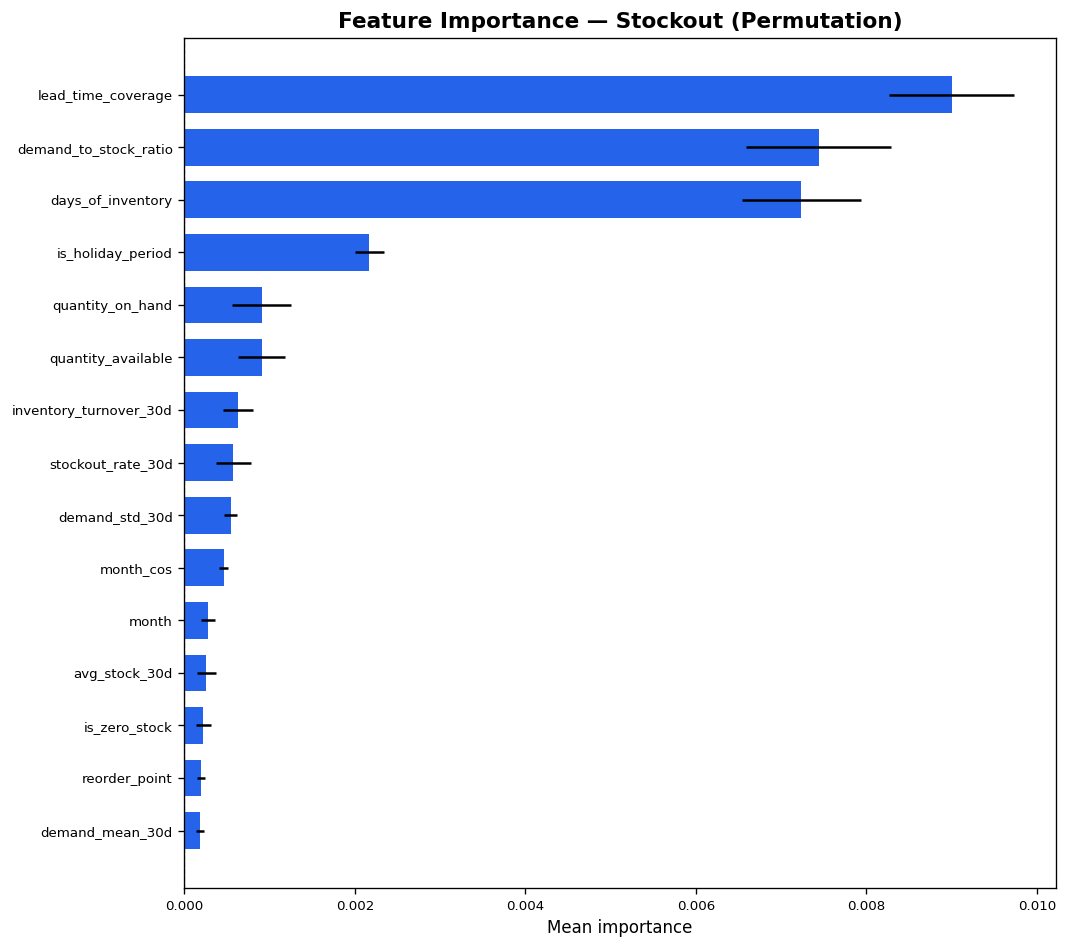

Source data for this figure (header and first rows):
feature, importance, std
lead_time_coverage, 0.009002, 0.0007334
demand_to_stock_ratio, 0.007441, 0.0008519
days_of_inventory, 0.007234, 0.000698
is_holiday_period, 0.00217, 0.0001687
quantity_on_hand, 0.0009056, 0.0003482
quantity_available, 0.0009052, 0.0002786
inventory_turnover_30d, 0.0006291, 0.0001765
stockout_rate_30d, 0.0005732, 0.0002054
demand_std_30d, 0.0005442, 7.425757597791909e-05
month_cos, 0.0004592, 5.4842491117990366e-05
month, 0.0002764, 8.133499678811577e-05
avg_stock_30d, 0.0002565, 0.0001146
is_zero_stock, 0.0002183, 8.815407447559961e-05
reorder_point, 0.0001901, 4.660806001669831e-05
demand_mean_30d, 0.0001789, 4.756868798601641e-05
